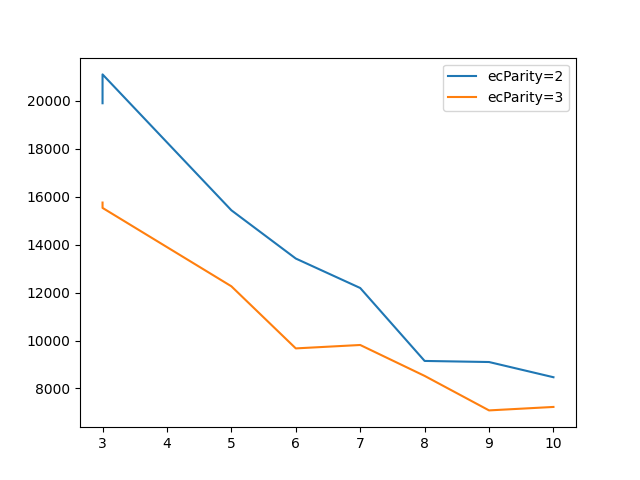

Values plotted in this chart, from the file beside it:
, ecParity, N, ecData, ecW, bandwidth_size, export, bandwidth(MB/s)
0, 2, 128000, 3, 8, h, , 19896
1, 2, 128000, 3, 8, h, , 21099
2, 2, 128000, 5, 8, h, , 15432
3, 2, 128000, 6, 8, h, , 13419
4, 2, 128000, 7, 8, h, , 12191
5, 2, 128000, 8, 8, h, , 9149
6, 2, 128000, 9, 8, h, , 9104
7, 2, 128000, 10, 8, h, , 8470
8, 3, 128000, 3, 8, h, , 15754
9, 3, 128000, 4, 8, h, , 15531
10, 3, 128000, 5, 8, h, , 12262
11, 3, 128000, 6, 8, h, , 9672
12, 3, 128000, 7, 8, h, , 9814
13, 3, 128000, 8, 8, h, , 8525
14, 3, 128000, 9, 8, h, , 7087
15, 3, 128000, 10, 8, h, , 7231
